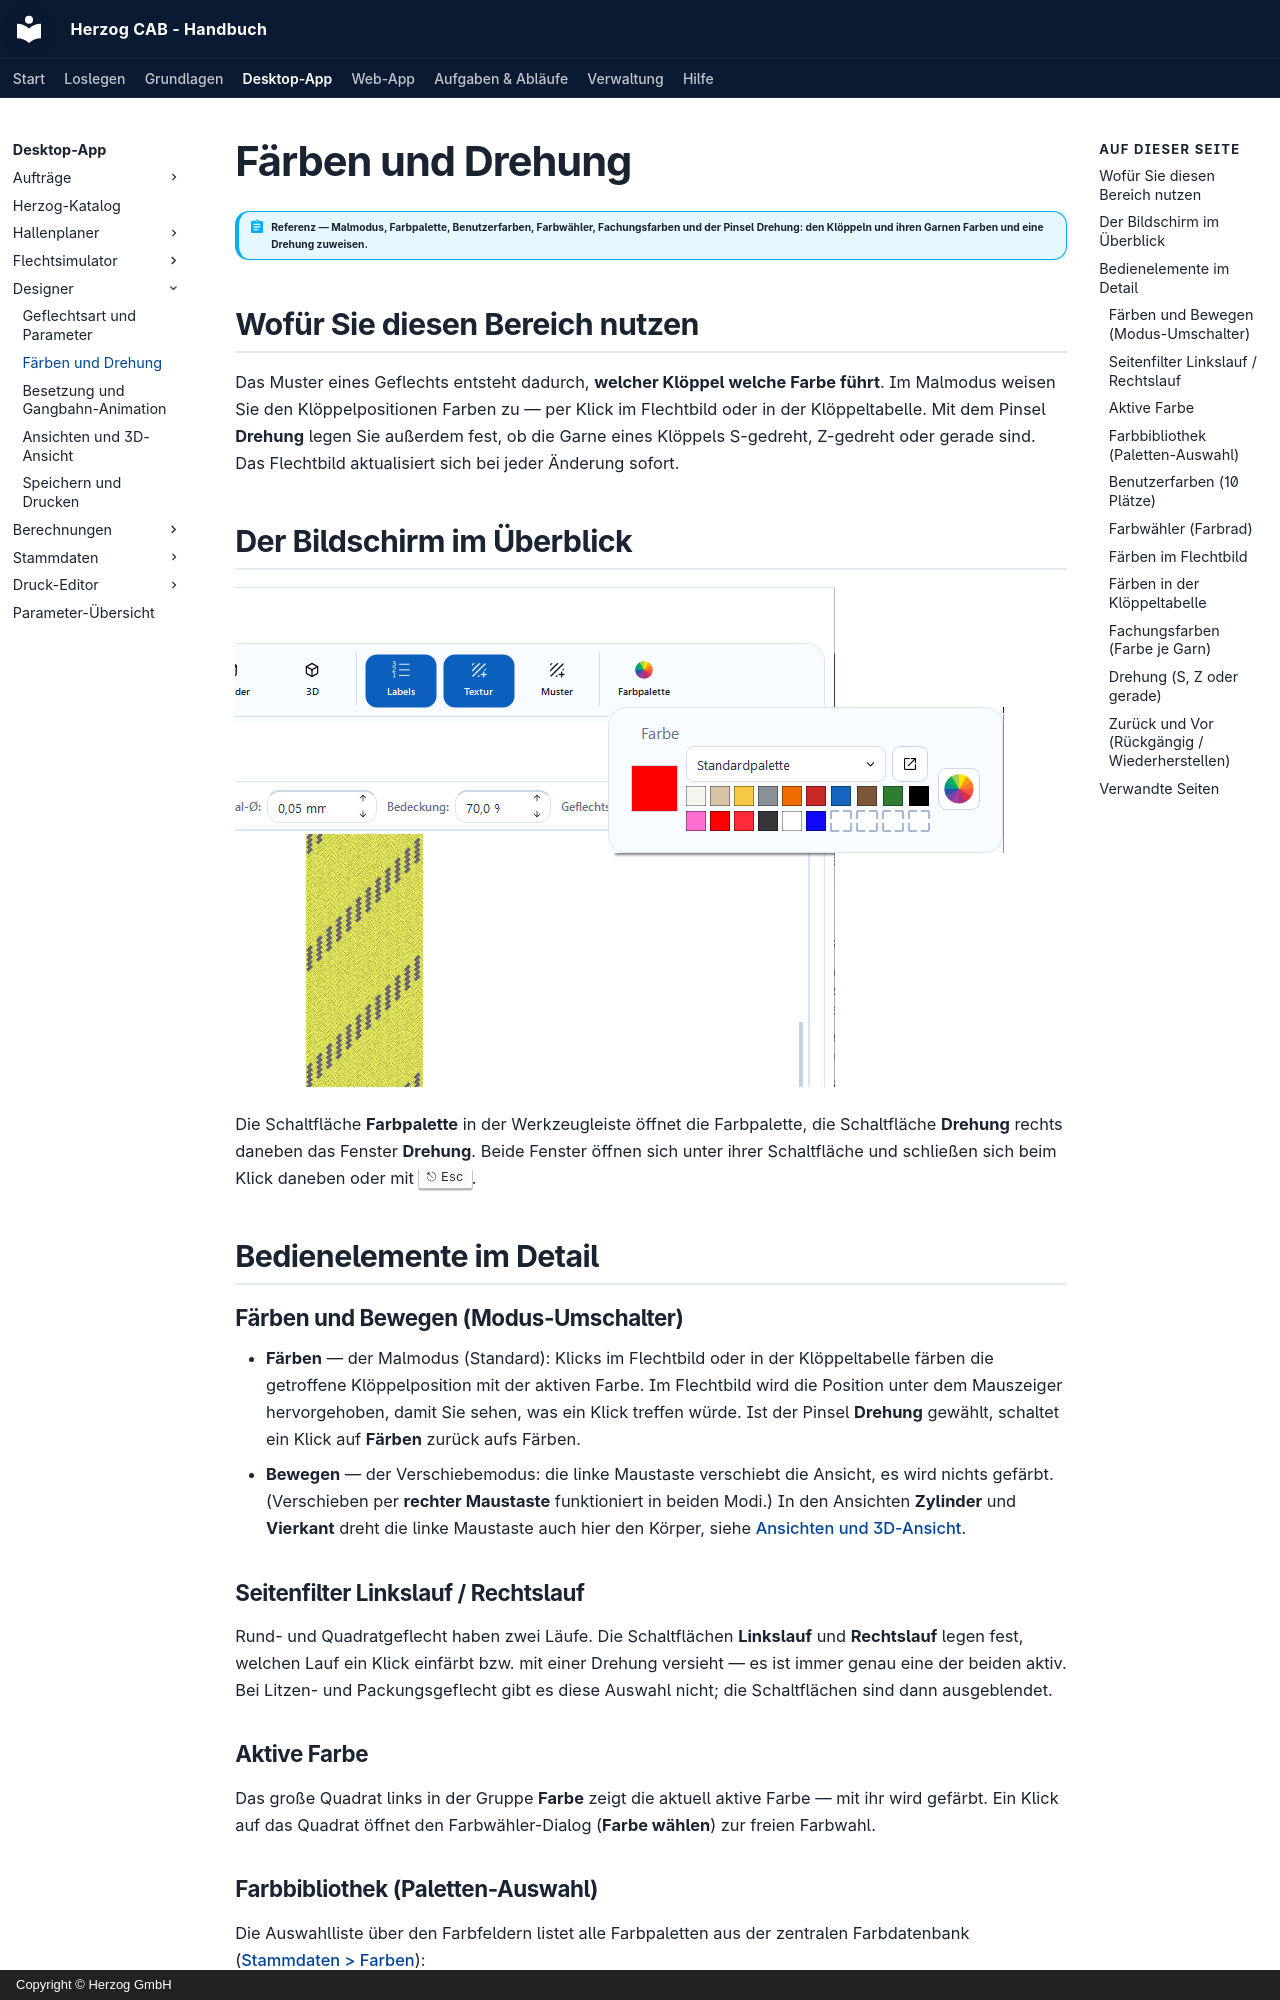

repository: Herzog-GmbH/HerzogCAB-Docs · page: designer/painting/index.html · generator: mkdocs · copyright: Copyright © Herzog GmbH

# Färben und Drehung

!!! abstract "Referenz — Malmodus, Farbpalette, Benutzerfarben, Farbwähler, Fachungsfarben und der Pinsel Drehung: den Klöppeln und ihren Garnen Farben und eine Drehung zuweisen."

## Wofür Sie diesen Bereich nutzen

Das Muster eines Geflechts entsteht dadurch, **welcher Klöppel welche Farbe
führt**. Im Malmodus weisen Sie den Klöppelpositionen Farben zu — per Klick
im Flechtbild oder in der Klöppeltabelle. Mit dem Pinsel **Drehung** legen
Sie außerdem fest, ob die Garne eines Klöppels S-gedreht, Z-gedreht oder
gerade sind. Das Flechtbild aktualisiert sich bei jeder Änderung sofort.

## Der Bildschirm im Überblick

![Geöffnete Farbpalette mit aktiver Farbe, Auswahl „Standardpalette“, Farbfeldern und Farbrad-Schaltfläche](../assets/screenshots/designer/designer-farbpalette.png)

Die Schaltfläche **Farbpalette** in der Werkzeugleiste öffnet die
Farbpalette, die Schaltfläche **Drehung** rechts daneben das Fenster
**Drehung**. Beide Fenster öffnen sich unter ihrer Schaltfläche und
schließen sich beim Klick daneben oder mit ++esc++.

## Bedienelemente im Detail

### Färben und Bewegen (Modus-Umschalter)

* **Färben** — der Malmodus (Standard): Klicks im Flechtbild oder in der
  Klöppeltabelle färben die getroffene Klöppelposition mit der aktiven Farbe.
  Im Flechtbild wird die Position unter dem Mauszeiger hervorgehoben, damit Sie
  sehen, was ein Klick treffen würde. Ist der Pinsel **Drehung** gewählt,
  schaltet ein Klick auf **Färben** zurück aufs Färben.
* **Bewegen** — der Verschiebemodus: die linke Maustaste verschiebt die
  Ansicht, es wird nichts gefärbt. (Verschieben per **rechter Maustaste**
  funktioniert in beiden Modi.) In den Ansichten **Zylinder** und
  **Vierkant** dreht die linke Maustaste auch hier den Körper, siehe
  [Ansichten und 3D-Ansicht](view-3d.md).

### Seitenfilter Linkslauf / Rechtslauf

Rund- und Quadratgeflecht haben zwei Läufe. Die Schaltflächen **Linkslauf** und
**Rechtslauf** legen fest, welchen Lauf ein Klick einfärbt bzw. mit einer
Drehung versieht — es ist immer genau eine der beiden aktiv. Bei Litzen- und
Packungsgeflecht gibt es diese Auswahl nicht; die Schaltflächen sind dann
ausgeblendet.

### Aktive Farbe

Das große Quadrat links in der Gruppe **Farbe** zeigt die aktuell aktive Farbe —
mit ihr wird gefärbt. Ein Klick auf das Quadrat öffnet den Farbwähler-Dialog
(**Farbe wählen**) zur freien Farbwahl.

### Farbbibliothek (Paletten-Auswahl)

Die Auswahlliste über den Farbfeldern listet alle Farbpaletten aus der
zentralen Farbdatenbank ([Stammdaten > Farben](../master-data/colors.md)):

* **Standardpalette** — immer verfügbar; enthält zehn Programmfarben und
  darunter die zehn Benutzerfarben-Plätze (siehe unten).
* **Eigene Paletten** — alle Farben der gewählten Palette erscheinen als
  Farbfelder in Zehnerreihen. Bei sehr vielen Farben wird die Liste scrollbar;
  eine kleine Angabe darunter nennt die Gesamtzahl der Farben.

Jedes Farbfeld zeigt beim Überfahren den Farbnamen und den Farbwert an. Ein
Klick macht die Farbe zur aktiven Farbe — Farben aus der Bibliothek behalten
dabei ihre Zuordnung (Name, Pantone-/RAL-Referenz), die auch in der
Klöppeltabelle und auf Ausdrucken erscheint. Ist der Pinsel **Drehung**
gewählt, schaltet ein Klick auf eine Farbe zurück aufs Färben.

Die Schaltfläche neben der Auswahlliste (**Farbdatenbank öffnen**) springt
direkt zu *Stammdaten > Farben*, wo Sie Paletten und Farben pflegen.
